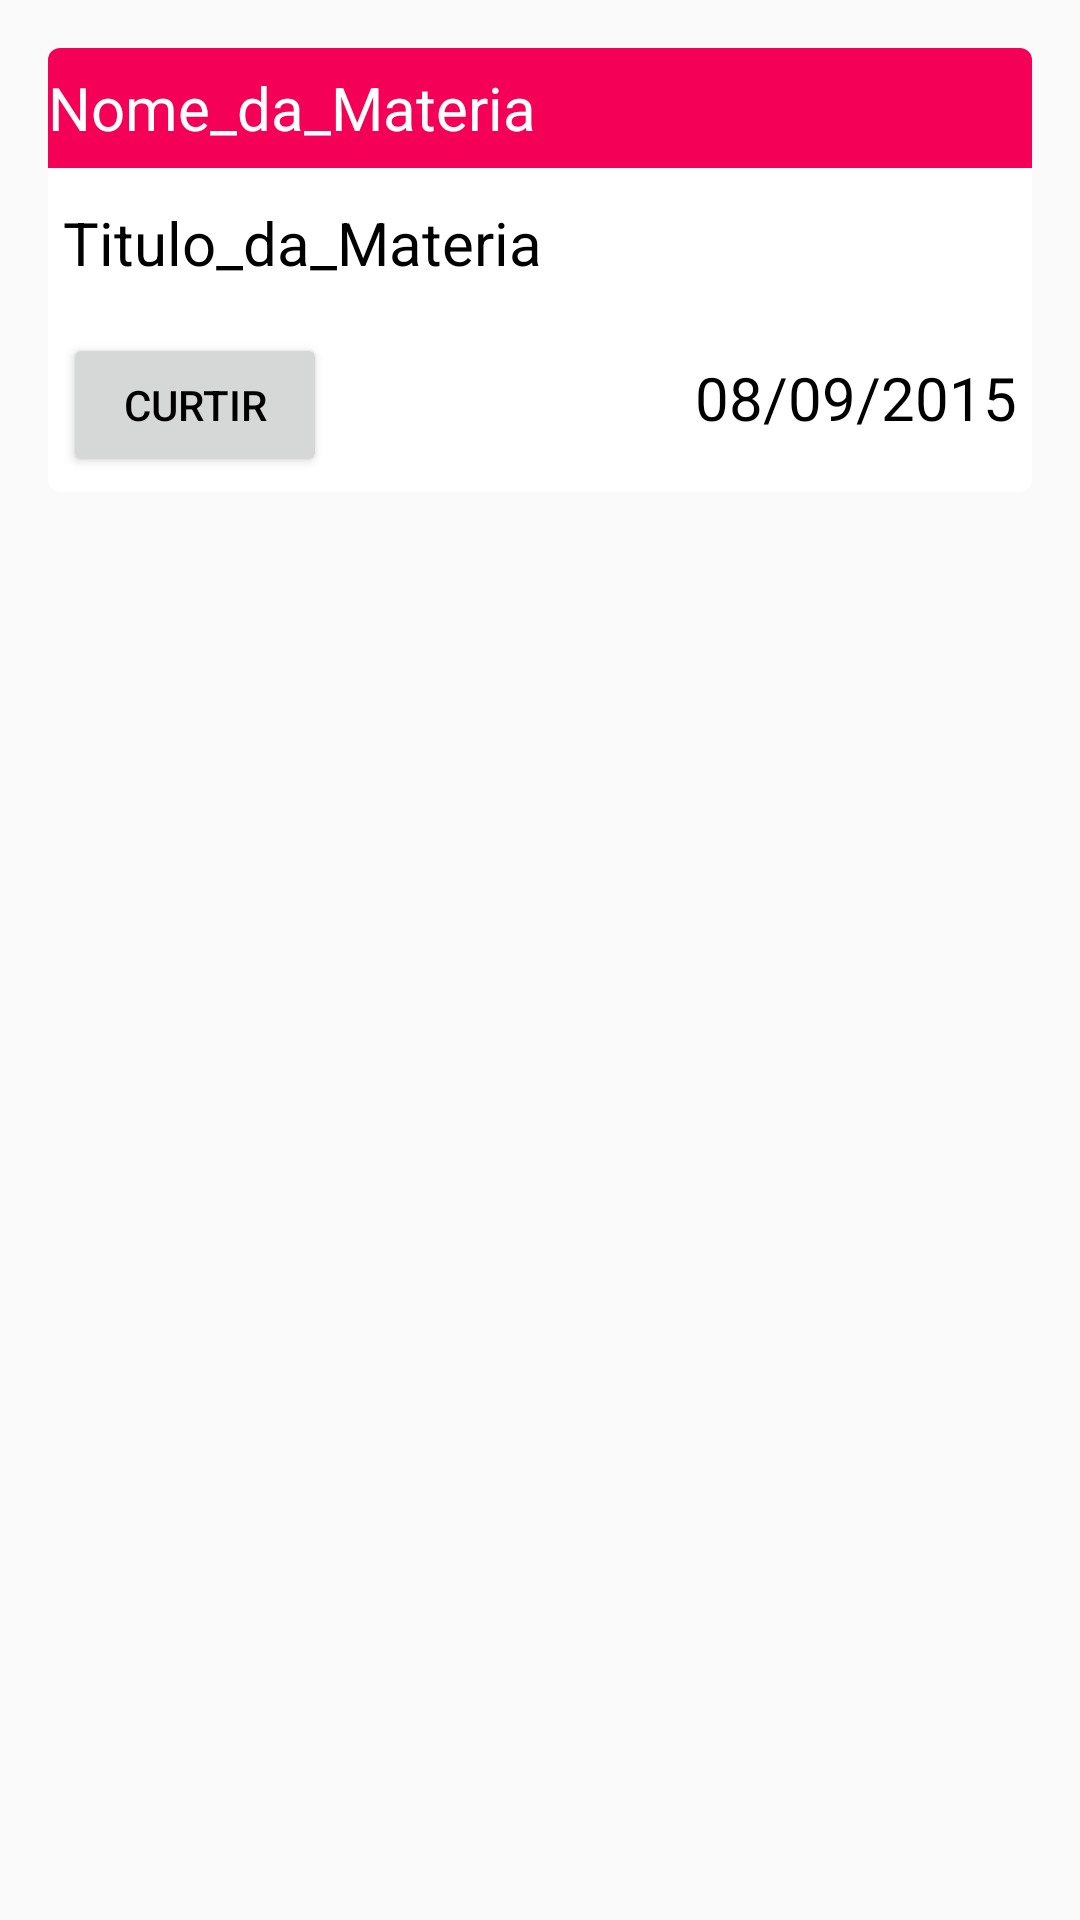

Write the Android layout XML for this screen, with the resource values it uses.
<!-- AndroidManifest.xml: application theme AppTheme -->
<!-- res/layout/activity_cards.xml -->
<?xml version="1.0" encoding="utf-8"?>
<LinearLayout xmlns:android="http://schemas.android.com/apk/res/android"
    xmlns:tools="http://schemas.android.com/tools"
    xmlns:card_view="http://schemas.android.com/apk/res-auto"
    android:orientation="vertical"
    android:layout_width="match_parent"
    android:layout_height="match_parent"
    android:padding="16dp">

    <android.support.v7.widget.CardView
        xmlns:card_view="http://schemas.android.com/apk/res-auto"
        android:id="@+id/card_view"
        android:layout_gravity="center"
        android:layout_width="fill_parent"
        android:layout_height="wrap_content"
        card_view:cardCornerRadius="4dp">

        <LinearLayout
            android:orientation="vertical"
            android:layout_width="fill_parent"
            android:layout_height="fill_parent"
            android:layout_centerVertical="true"
            android:layout_centerHorizontal="true">

            <TextView
                android:id="@+id/title"
                android:layout_width="match_parent"
                android:layout_height="40dp"
                android:background="@color/colorPrimary"
                android:text="Nome_da_Materia"
                android:gravity="center_vertical"
                android:textColor="@android:color/white"
                android:textSize="20dp"
                />

            <TextView
                android:id="@+id/title2"
                android:layout_width="match_parent"
                android:layout_height="40dp"
                android:text="Titulo_da_Materia"
                android:gravity="center_vertical"
                android:textColor="@color/textColor"
                android:textSize="20dp"
                android:layout_margin="5dp"/>

            <LinearLayout
                android:orientation="horizontal"
                android:layout_width="match_parent"
                android:layout_height="wrap_content"
                android:layout_gravity="right">

                <Button
                    android:layout_width="wrap_content"
                    android:layout_height="wrap_content"
                    android:text="Curtir"
                    android:id="@+id/likeButton"
                    android:layout_margin="5dp"
                    android:textColor="@color/textColor"/>

                <TextView
                    android:id="@+id/likeCount"
                    android:layout_width="match_parent"
                    android:layout_height="40dp"
                    android:text="08/09/2015"
                    android:gravity="end"
                    android:textColor="@color/textColor"
                    android:textSize="20dp"
                    android:layout_margin="5dp"/>

            </LinearLayout>

        </LinearLayout>

    </android.support.v7.widget.CardView>

</LinearLayout>
<!-- resources referenced by this layout -->
<resources>
  <color name="colorPrimary">#F50057</color>
  <color name="textColor">#000000</color>
  <style name="AppTheme" parent="android:Theme.Material.Light">
          <item name="android:colorPrimary">@color/colorPrimary</item>
          <item name="android:colorPrimaryDark">@color/colorPrimaryDark</item>
          <item name="android:titleTextColor">@color/textColorPrimary</item>
          <item name="android:textColorPrimary">@color/textColorPrimary</item>
          <item name="android:windowContentTransitions">true</item>
          <item name="android:windowAllowEnterTransitionOverlap">true</item>
          <item name="android:windowAllowReturnTransitionOverlap">true</item>
          <item name="android:windowSharedElementEnterTransition">@android:transition/move</item>
          <item name="android:windowSharedElementExitTransition">@android:transition/move</item>
      </style>
  <color name="colorPrimaryDark">#C51162</color>
  <color name="textColorPrimary">#FFFFFF</color>
</resources>
